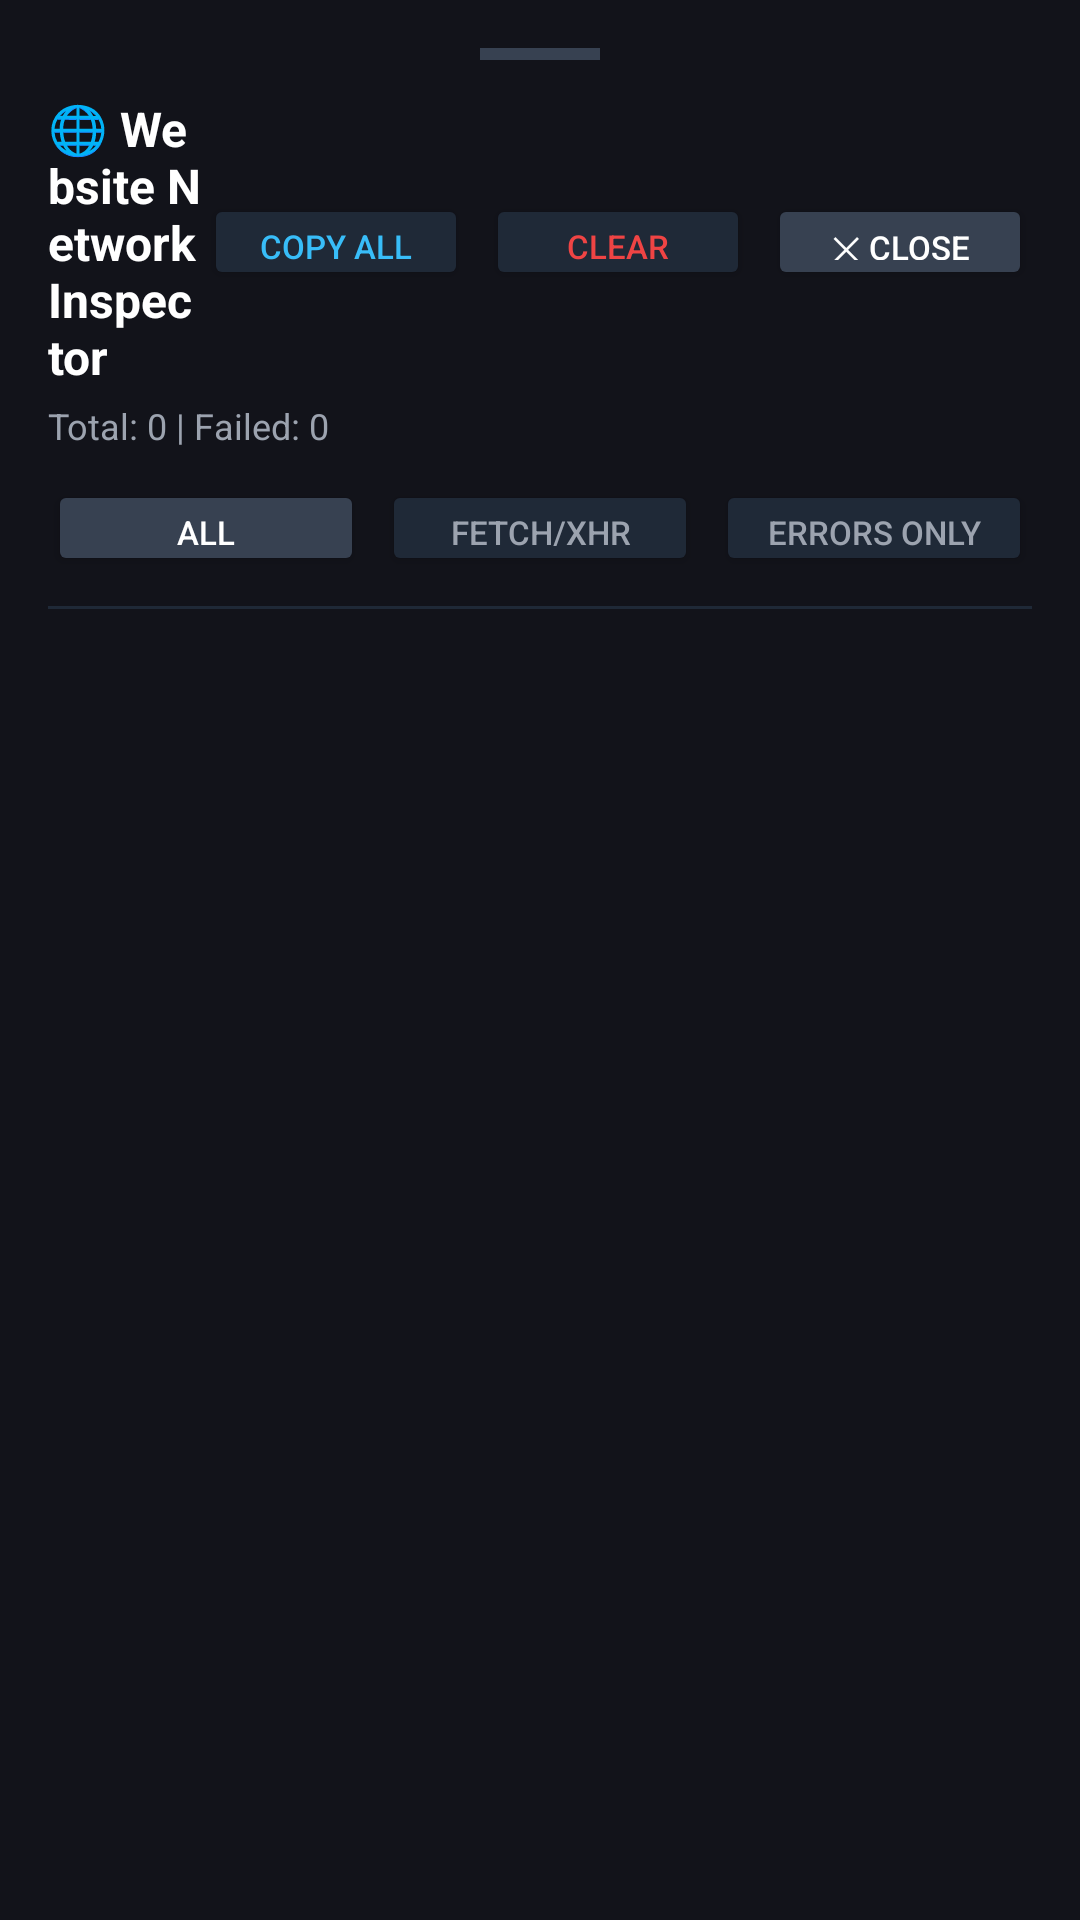

Android layout source for this screen:
<!-- AndroidManifest.xml: application theme Theme.TeamPanther -->
<!-- res/layout/bottom_sheet_dev_network.xml -->
<?xml version="1.0" encoding="utf-8"?>
<LinearLayout xmlns:android="http://schemas.android.com/apk/res/android"
    android:layout_width="match_parent"
    android:layout_height="match_parent"
    android:background="#12131A"
    android:orientation="vertical"
    android:padding="16dp">

    
    <View
        android:layout_width="40dp"
        android:layout_height="4dp"
        android:layout_gravity="center_horizontal"
        android:layout_marginBottom="12dp"
        android:background="#374151" />

    
    <LinearLayout
        android:layout_width="match_parent"
        android:layout_height="wrap_content"
        android:gravity="center_vertical"
        android:orientation="horizontal">

        <TextView
            android:layout_width="0dp"
            android:layout_height="wrap_content"
            android:layout_weight="1"
            android:text="🌐 Website Network Inspector"
            android:textColor="#FFFFFF"
            android:textSize="16sp"
            android:textStyle="bold" />

        <Button
            android:id="@+id/btnCopyNetwork"
            android:layout_width="wrap_content"
            android:layout_height="32dp"
            android:backgroundTint="#1F2937"
            android:minHeight="0dp"
            android:paddingStart="10dp"
            android:paddingEnd="10dp"
            android:text="Copy All"
            android:textColor="#38BDF8"
            android:textSize="11sp" />

        <Button
            android:id="@+id/btnClearNetwork"
            android:layout_width="wrap_content"
            android:layout_height="32dp"
            android:layout_marginStart="6dp"
            android:backgroundTint="#1F2937"
            android:minHeight="0dp"
            android:paddingStart="10dp"
            android:paddingEnd="10dp"
            android:text="Clear"
            android:textColor="#EF4444"
            android:textSize="11sp" />

        <Button
            android:id="@+id/btnCloseNetwork"
            android:layout_width="wrap_content"
            android:layout_height="32dp"
            android:layout_marginStart="6dp"
            android:backgroundTint="#374151"
            android:minHeight="0dp"
            android:paddingStart="10dp"
            android:paddingEnd="10dp"
            android:text="✕ Close"
            android:textColor="#FFFFFF"
            android:textSize="11sp" />
    </LinearLayout>

    <TextView
        android:id="@+id/tvNetworkSummary"
        android:layout_width="wrap_content"
        android:layout_height="wrap_content"
        android:layout_marginTop="4dp"
        android:text="Total: 0 | Failed: 0"
        android:textColor="#9CA3AF"
        android:textSize="12sp" />

    
    <LinearLayout
        android:layout_width="match_parent"
        android:layout_height="wrap_content"
        android:layout_marginTop="10dp"
        android:orientation="horizontal">

        <Button
            android:id="@+id/btnFilterAll"
            android:layout_width="0dp"
            android:layout_height="32dp"
            android:layout_weight="1"
            android:backgroundTint="#374151"
            android:minHeight="0dp"
            android:text="All"
            android:textColor="#FFFFFF"
            android:textSize="11sp" />

        <Button
            android:id="@+id/btnFilterXhr"
            android:layout_width="0dp"
            android:layout_height="32dp"
            android:layout_marginStart="6dp"
            android:layout_weight="1"
            android:backgroundTint="#1F2937"
            android:minHeight="0dp"
            android:text="Fetch/XHR"
            android:textColor="#9CA3AF"
            android:textSize="11sp" />

        <Button
            android:id="@+id/btnFilterErrors"
            android:layout_width="0dp"
            android:layout_height="32dp"
            android:layout_marginStart="6dp"
            android:layout_weight="1"
            android:backgroundTint="#1F2937"
            android:minHeight="0dp"
            android:text="Errors Only"
            android:textColor="#9CA3AF"
            android:textSize="11sp" />
    </LinearLayout>

    <View
        android:layout_width="match_parent"
        android:layout_height="1dp"
        android:layout_marginTop="10dp"
        android:layout_marginBottom="6dp"
        android:background="#1F2937" />

    
    <ScrollView
        android:layout_width="match_parent"
        android:layout_height="400dp"
        android:fillViewport="true">

        <LinearLayout
            android:id="@+id/layoutNetworkList"
            android:layout_width="match_parent"
            android:layout_height="wrap_content"
            android:orientation="vertical" />
    </ScrollView>

</LinearLayout>
<!-- resources referenced by this layout -->
<resources>
  <style name="Theme.TeamPanther" parent="Theme.BdgGameAiTradeBot" />
  <style name="Theme.BdgGameAiTradeBot" parent="Theme.MaterialComponents.DayNight.NoActionBar">
          
          <item name="colorPrimary">@color/vip_primary</item>
          <item name="colorPrimaryVariant">@color/vip_primary_dark</item>
          <item name="colorOnPrimary">@color/vip_white</item>
          
          <item name="colorSecondary">@color/vip_accent_cyan</item>
          <item name="colorSecondaryVariant">@color/vip_primary_dark</item>
          <item name="colorOnSecondary">@color/vip_black</item>
          
          <item name="android:statusBarColor">@color/vip_bg_dark</item>
          <item name="android:navigationBarColor">@color/vip_bg_dark</item>
          <item name="android:windowBackground">@color/vip_bg_dark</item>
      </style>
  <color name="vip_primary">#EF4444</color>
  <color name="vip_primary_dark">#B91C1C</color>
  <color name="vip_white">#FFFFFF</color>
  <color name="vip_accent_cyan">#FF2E4C</color>
  <color name="vip_black">#000000</color>
  <color name="vip_bg_dark">#0B0406</color>
</resources>
